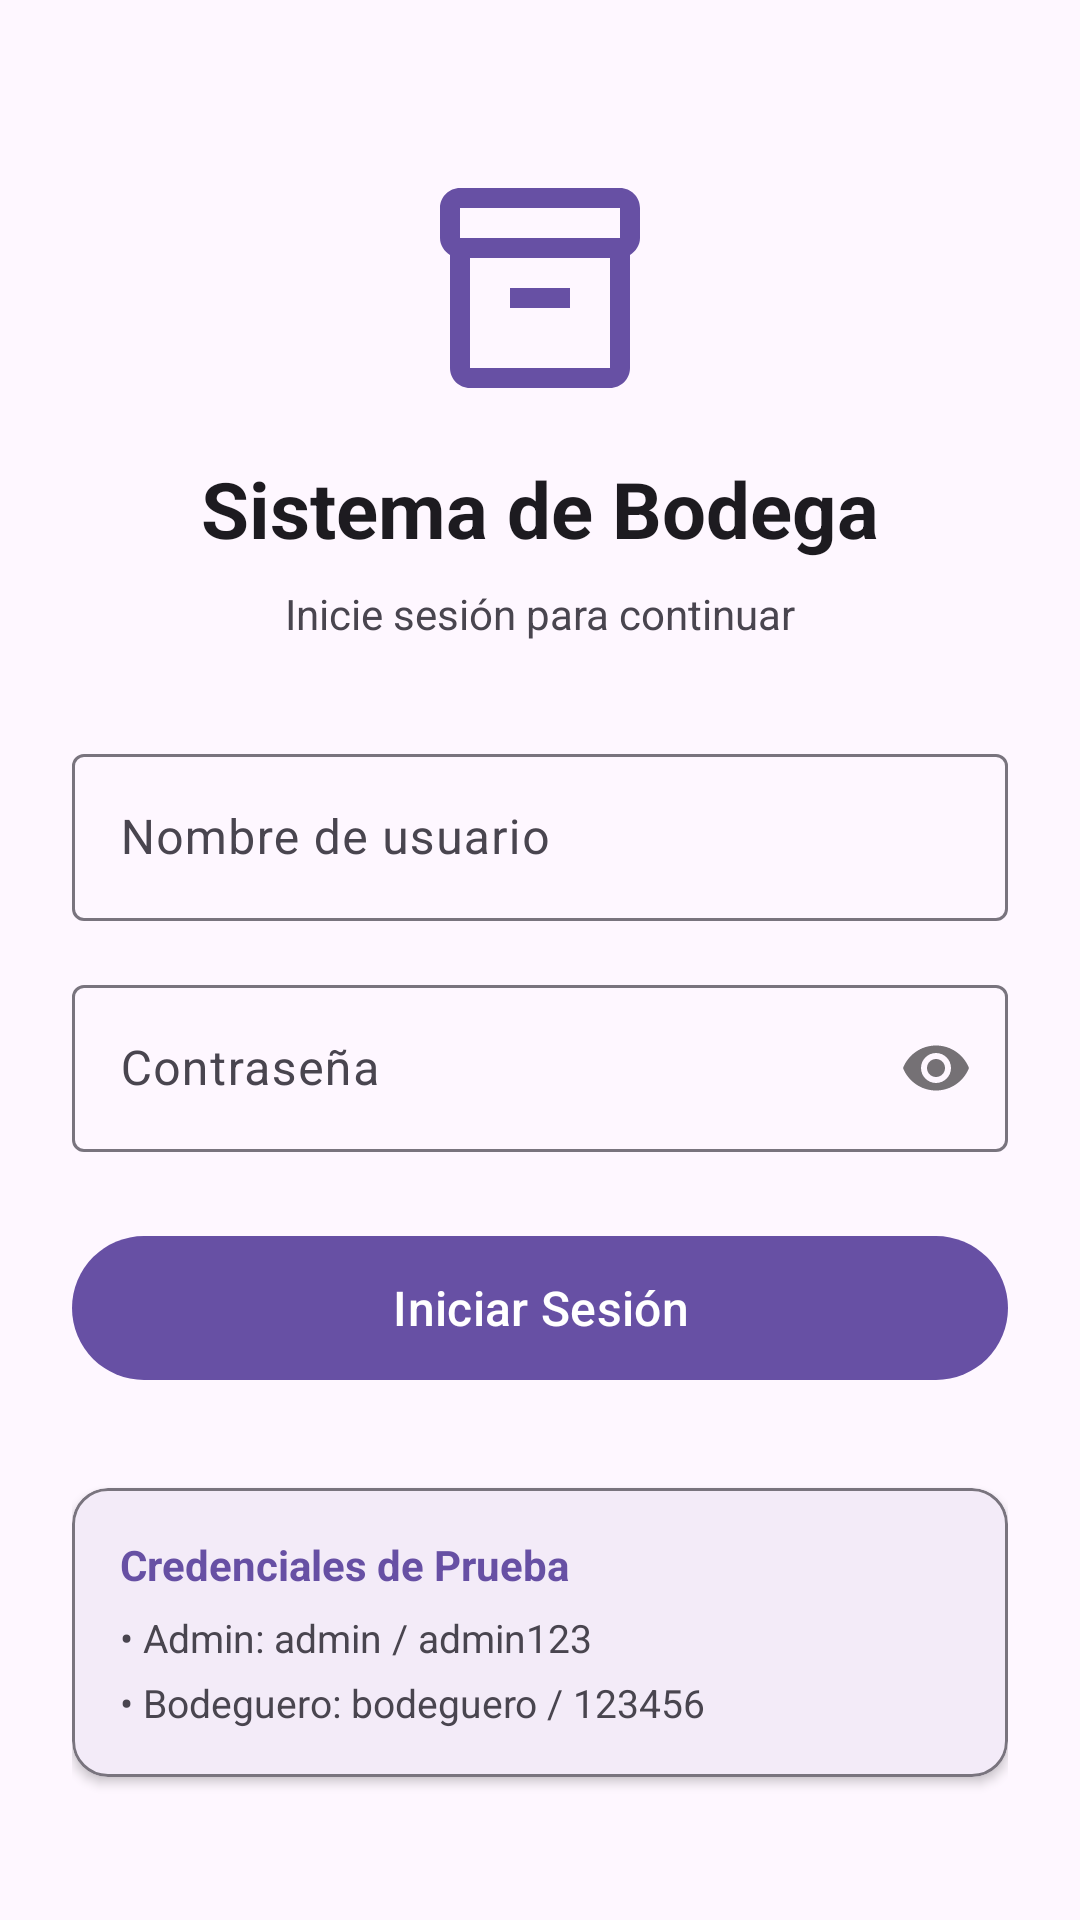

Produce the Android XML layout that renders to this screen, including the resource entries it uses.
<!-- AndroidManifest.xml: application theme Theme.Bodega -->
<!-- res/layout/activity_login.xml -->
<?xml version="1.0" encoding="utf-8"?>
<ScrollView xmlns:android="http://schemas.android.com/apk/res/android"
    xmlns:app="http://schemas.android.com/apk/res-auto"
    android:layout_width="match_parent"
    android:layout_height="match_parent"
    android:fillViewport="true"
    android:background="?attr/colorSurface">

    <androidx.constraintlayout.widget.ConstraintLayout
        android:id="@+id/login_root"
        android:layout_width="match_parent"
        android:layout_height="wrap_content"
        android:padding="24dp">

        <ImageView
            android:id="@+id/img_logo"
            android:layout_width="80dp"
            android:layout_height="80dp"
            android:layout_marginTop="32dp"
            android:src="@drawable/ic_inventory_24"
            app:tint="?attr/colorPrimary"
            app:layout_constraintTop_toTopOf="parent"
            app:layout_constraintStart_toStartOf="parent"
            app:layout_constraintEnd_toEndOf="parent" />

        <TextView
            android:id="@+id/tv_title"
            android:layout_width="wrap_content"
            android:layout_height="wrap_content"
            android:layout_marginTop="16dp"
            android:text="Sistema de Bodega"
            android:textSize="26sp"
            android:textStyle="bold"
            android:textColor="?attr/colorOnSurface"
            app:layout_constraintTop_toBottomOf="@id/img_logo"
            app:layout_constraintStart_toStartOf="parent"
            app:layout_constraintEnd_toEndOf="parent" />

        <TextView
            android:id="@+id/tv_subtitle"
            android:layout_width="wrap_content"
            android:layout_height="wrap_content"
            android:layout_marginTop="8dp"
            android:text="Inicie sesión para continuar"
            android:textSize="14sp"
            android:textColor="?attr/colorOnSurfaceVariant"
            app:layout_constraintTop_toBottomOf="@id/tv_title"
            app:layout_constraintStart_toStartOf="parent"
            app:layout_constraintEnd_toEndOf="parent" />

        <com.google.android.material.textfield.TextInputLayout
            android:id="@+id/til_username"
            style="@style/Widget.Material3.TextInputLayout.OutlinedBox"
            android:layout_width="0dp"
            android:layout_height="wrap_content"
            android:layout_marginTop="32dp"
            android:hint="Nombre de usuario"
            app:layout_constraintTop_toBottomOf="@id/tv_subtitle"
            app:layout_constraintStart_toStartOf="parent"
            app:layout_constraintEnd_toEndOf="parent">

            <com.google.android.material.textfield.TextInputEditText
                android:id="@+id/et_username"
                android:layout_width="match_parent"
                android:layout_height="wrap_content"
                android:inputType="textNoSuggestions"
                android:maxLines="1" />
        </com.google.android.material.textfield.TextInputLayout>

        <com.google.android.material.textfield.TextInputLayout
            android:id="@+id/til_password"
            style="@style/Widget.Material3.TextInputLayout.OutlinedBox"
            android:layout_width="0dp"
            android:layout_height="wrap_content"
            android:layout_marginTop="16dp"
            android:hint="Contraseña"
            app:passwordToggleEnabled="true"
            app:layout_constraintTop_toBottomOf="@id/til_username"
            app:layout_constraintStart_toStartOf="parent"
            app:layout_constraintEnd_toEndOf="parent">

            <com.google.android.material.textfield.TextInputEditText
                android:id="@+id/et_password"
                android:layout_width="match_parent"
                android:layout_height="wrap_content"
                android:inputType="textPassword"
                android:maxLines="1" />
        </com.google.android.material.textfield.TextInputLayout>

        <com.google.android.material.button.MaterialButton
            android:id="@+id/btn_login"
            android:layout_width="0dp"
            android:layout_height="56dp"
            android:layout_marginTop="24dp"
            android:text="Iniciar Sesión"
            android:textSize="16sp"
            app:layout_constraintTop_toBottomOf="@id/til_password"
            app:layout_constraintStart_toStartOf="parent"
            app:layout_constraintEnd_toEndOf="parent" />

        <com.google.android.material.card.MaterialCardView
            android:id="@+id/card_demo_credentials"
            android:layout_width="0dp"
            android:layout_height="wrap_content"
            android:layout_marginTop="32dp"
            app:cardCornerRadius="12dp"
            app:cardElevation="2dp"
            app:strokeWidth="1dp"
            app:strokeColor="?attr/colorOutline"
            app:layout_constraintTop_toBottomOf="@id/btn_login"
            app:layout_constraintStart_toStartOf="parent"
            app:layout_constraintEnd_toEndOf="parent">

            <LinearLayout
                android:layout_width="match_parent"
                android:layout_height="wrap_content"
                android:orientation="vertical"
                android:padding="16dp">

                <TextView
                    android:layout_width="wrap_content"
                    android:layout_height="wrap_content"
                    android:text="Credenciales de Prueba"
                    android:textStyle="bold"
                    android:textSize="14sp"
                    android:textColor="?attr/colorPrimary" />

                <TextView
                    android:layout_width="wrap_content"
                    android:layout_height="wrap_content"
                    android:layout_marginTop="6dp"
                    android:text="• Admin: admin / admin123"
                    android:textSize="13sp" />

                <TextView
                    android:layout_width="wrap_content"
                    android:layout_height="wrap_content"
                    android:layout_marginTop="4dp"
                    android:text="• Bodeguero: bodeguero / 123456"
                    android:textSize="13sp" />
            </LinearLayout>
        </com.google.android.material.card.MaterialCardView>

    </androidx.constraintlayout.widget.ConstraintLayout>
</ScrollView>
<!-- resources referenced by this layout -->
<resources>
  <!-- drawable ic_inventory_24 (drawable) -->
  <vector xmlns:android="http://schemas.android.com/apk/res/android"
      android:width="24dp"
      android:height="24dp"
      android:viewportWidth="24"
      android:viewportHeight="24">
    <path
        android:fillColor="#FF000000"
        android:pathData="M20,2H4C2.9,2 2,2.9 2,4v3.01C2,7.73 2.43,8.35 3,8.7V20c0,1.1 0.9,2 2,2h14c1.1,0 2,-0.9 2,-2V8.7c0.57,-0.35 1,-0.97 1,-1.69V4C22,2.9 21.1,2 20,2zM19,20H5V9h14V20zM20,7H4V4h16V7zM9,12h6v2H9z"/>
  </vector>
  <style name="Theme.Bodega" parent="Base.Theme.Bodega" />
  <style name="Base.Theme.Bodega" parent="Theme.Material3.DayNight.NoActionBar">
          
          
      </style>
</resources>
